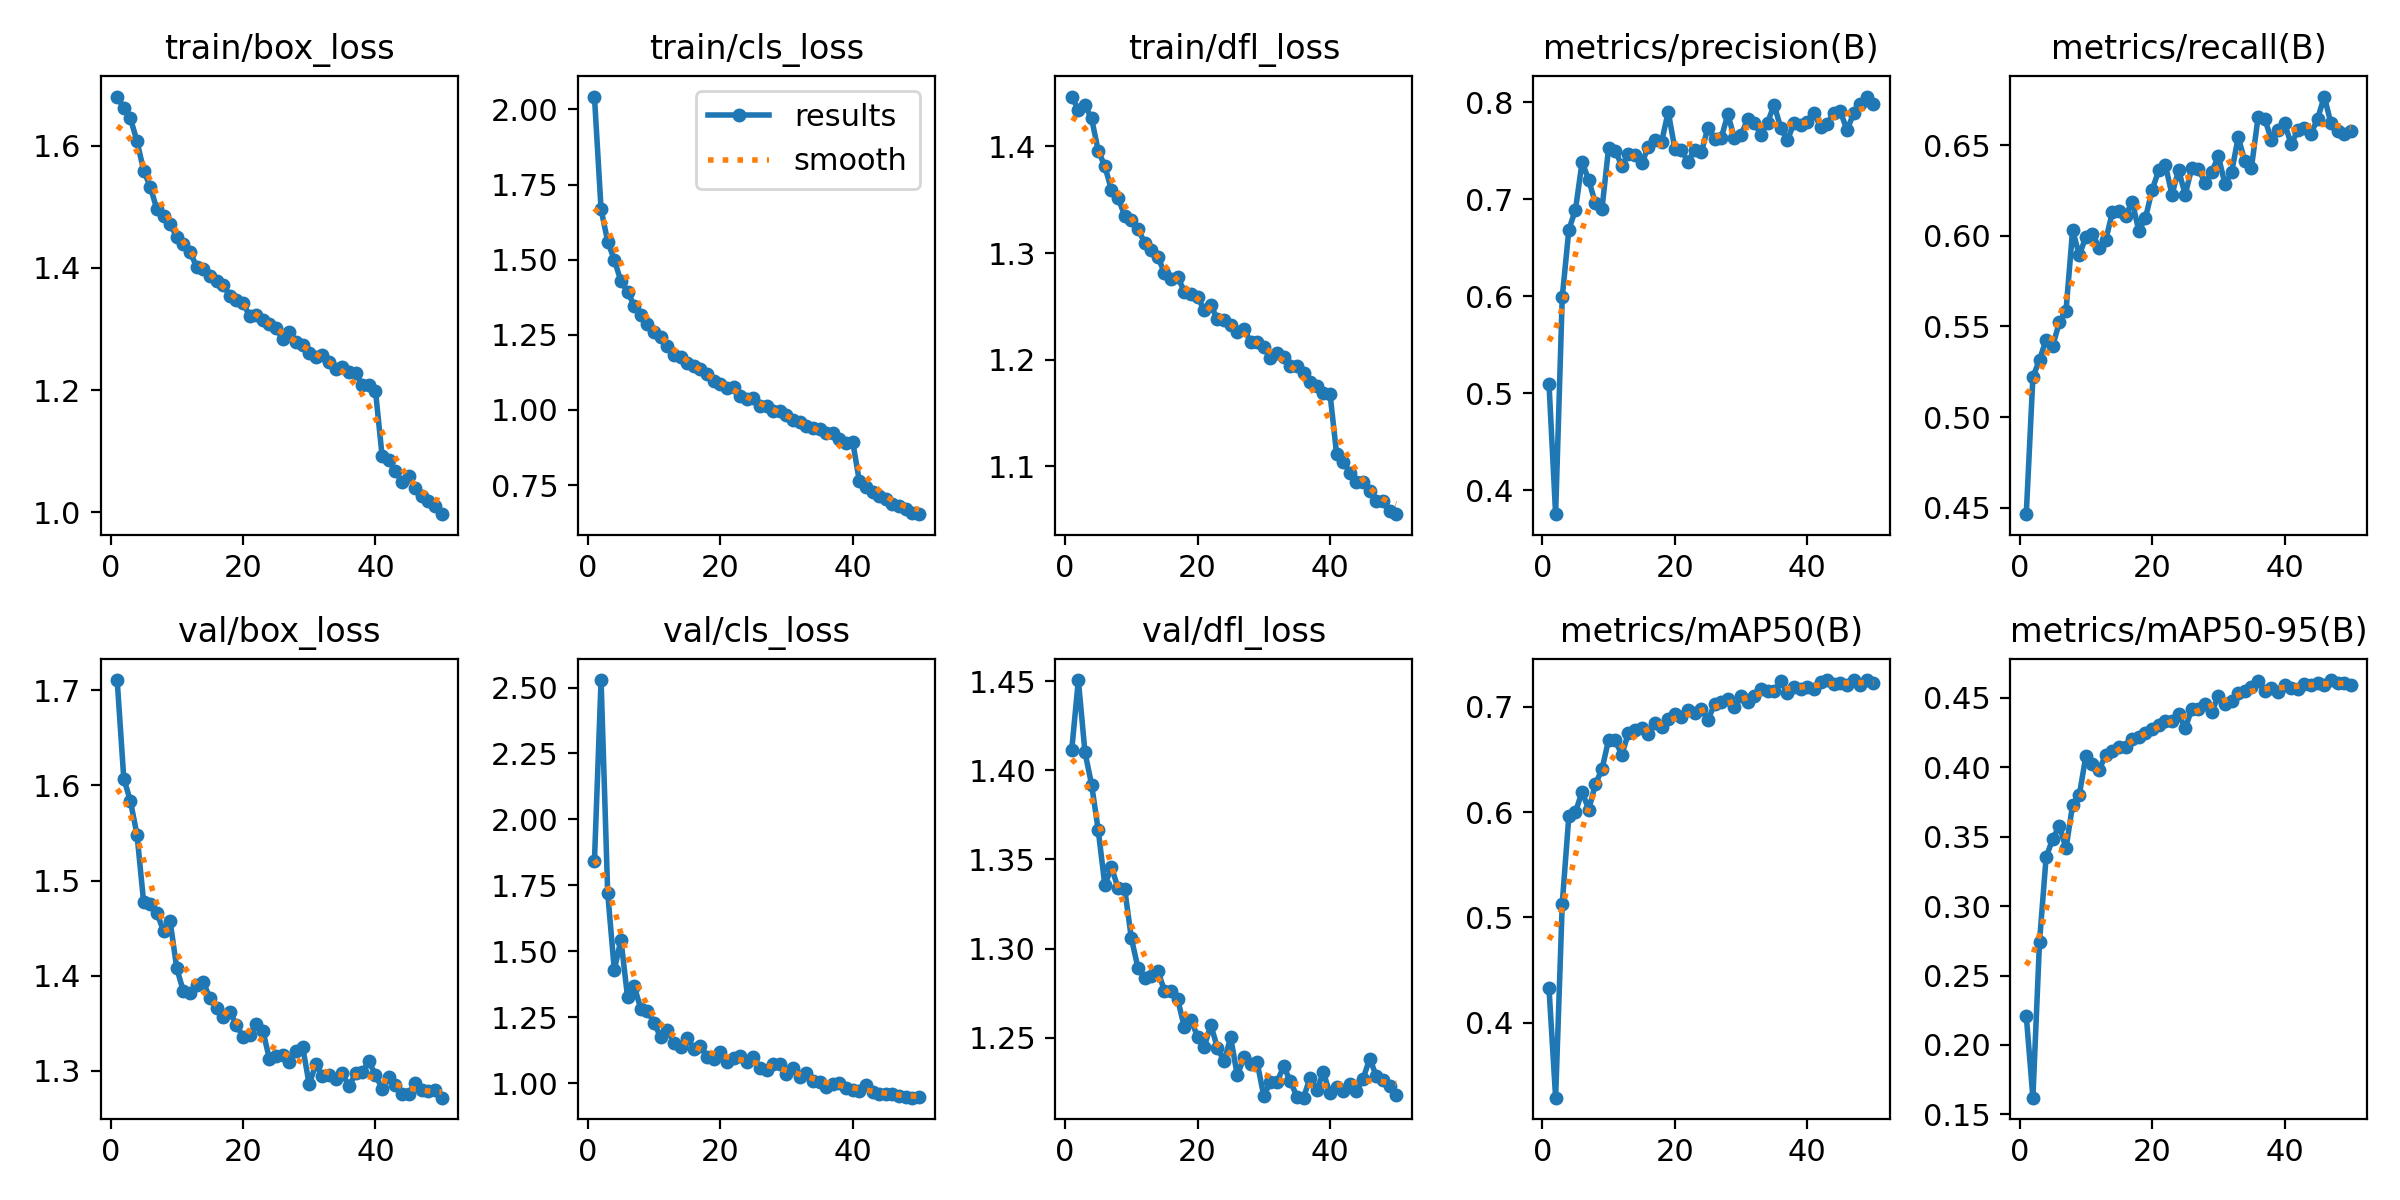

The table this chart was drawn from, first rows:
epoch, time, train/box_loss, train/cls_loss, train/dfl_loss, metrics/precision(B), metrics/recall(B), metrics/mAP50(B), metrics/mAP50-95(B), val/box_loss, val/cls_loss, val/dfl_loss, lr/pg0, lr/pg1, lr/pg2
1, 44.99, 1.68, 2.043, 1.447, 0.5096, 0.4464, 0.4328, 0.221, 1.711, 1.842, 1.411, 0.0006645, 0.0006645, 0.0006645
2, 87.26, 1.661, 1.668, 1.434, 0.3753, 0.522, 0.3286, 0.1621, 1.607, 2.528, 1.451, 0.001305, 0.001305, 0.001305
3, 128.2, 1.644, 1.56, 1.439, 0.599, 0.5316, 0.5132, 0.2743, 1.584, 1.721, 1.41, 0.001919, 0.001919, 0.001919
4, 168.7, 1.607, 1.499, 1.426, 0.6684, 0.5426, 0.5965, 0.3352, 1.548, 1.429, 1.392, 0.001881, 0.001881, 0.001881
5, 209.3, 1.559, 1.428, 1.396, 0.6892, 0.5394, 0.6, 0.3483, 1.477, 1.544, 1.367, 0.001842, 0.001842, 0.001842
6, 249.4, 1.533, 1.394, 1.382, 0.7384, 0.5523, 0.6196, 0.3578, 1.475, 1.326, 1.336, 0.001802, 0.001802, 0.001802
7, 290.1, 1.496, 1.347, 1.359, 0.7196, 0.5586, 0.6023, 0.3415, 1.466, 1.368, 1.346, 0.001762, 0.001762, 0.001762
8, 330.3, 1.485, 1.317, 1.352, 0.6958, 0.6034, 0.6265, 0.3729, 1.447, 1.282, 1.334, 0.001723, 0.001723, 0.001723
9, 370.7, 1.472, 1.285, 1.335, 0.69, 0.5891, 0.6407, 0.3796, 1.457, 1.273, 1.333, 0.001683, 0.001683, 0.001683
10, 411.1, 1.45, 1.259, 1.331, 0.7525, 0.5995, 0.6688, 0.408, 1.408, 1.229, 1.306, 0.001644, 0.001644, 0.001644
11, 451.3, 1.439, 1.243, 1.323, 0.7495, 0.6012, 0.6681, 0.4019, 1.384, 1.174, 1.289, 0.001604, 0.001604, 0.001604
12, 492, 1.426, 1.211, 1.31, 0.7345, 0.5935, 0.6545, 0.3979, 1.382, 1.203, 1.283, 0.001564, 0.001564, 0.001564
13, 532.7, 1.402, 1.184, 1.303, 0.7462, 0.5976, 0.6755, 0.4089, 1.391, 1.154, 1.285, 0.001525, 0.001525, 0.001525
14, 573.3, 1.399, 1.175, 1.297, 0.7458, 0.613, 0.6779, 0.4118, 1.393, 1.136, 1.288, 0.001485, 0.001485, 0.001485
15, 614.1, 1.386, 1.155, 1.282, 0.7368, 0.6137, 0.68, 0.4142, 1.377, 1.17, 1.276, 0.001446, 0.001446, 0.001446
16, 654.8, 1.379, 1.147, 1.276, 0.7538, 0.6111, 0.6746, 0.4148, 1.367, 1.131, 1.276, 0.001406, 0.001406, 0.001406
17, 695.5, 1.372, 1.138, 1.278, 0.7608, 0.6189, 0.685, 0.4202, 1.357, 1.142, 1.272, 0.001366, 0.001366, 0.001366
18, 736.1, 1.355, 1.118, 1.264, 0.7588, 0.6027, 0.6807, 0.4216, 1.362, 1.1, 1.256, 0.001327, 0.001327, 0.001327
19, 776.7, 1.348, 1.095, 1.261, 0.79, 0.6098, 0.6884, 0.4249, 1.349, 1.092, 1.26, 0.001287, 0.001287, 0.001287
20, 817.3, 1.343, 1.088, 1.259, 0.7521, 0.6253, 0.6937, 0.4272, 1.336, 1.119, 1.251, 0.001248, 0.001248, 0.001248
21, 857.8, 1.321, 1.071, 1.246, 0.7501, 0.6361, 0.6901, 0.4301, 1.337, 1.08, 1.245, 0.001208, 0.001208, 0.001208
22, 898.5, 1.323, 1.076, 1.251, 0.7387, 0.6391, 0.6975, 0.4331, 1.349, 1.097, 1.257, 0.001168, 0.001168, 0.001168
23, 939.5, 1.315, 1.046, 1.238, 0.751, 0.6227, 0.6946, 0.4334, 1.342, 1.101, 1.244, 0.001129, 0.001129, 0.001129
24, 980.1, 1.309, 1.037, 1.237, 0.7483, 0.6363, 0.698, 0.438, 1.312, 1.082, 1.237, 0.001089, 0.001089, 0.001089
25, 1021, 1.301, 1.041, 1.233, 0.7734, 0.6227, 0.6879, 0.428, 1.315, 1.1, 1.25, 0.00105, 0.00105, 0.00105
26, 1062, 1.283, 1.014, 1.226, 0.7622, 0.6377, 0.7024, 0.4418, 1.316, 1.056, 1.229, 0.00101, 0.00101, 0.00101
27, 1102, 1.295, 1.013, 1.229, 0.7626, 0.637, 0.7045, 0.442, 1.309, 1.049, 1.239, 0.0009704, 0.0009704, 0.0009704
28, 1143, 1.279, 0.9963, 1.217, 0.7874, 0.6292, 0.7079, 0.4457, 1.32, 1.073, 1.235, 0.0009308, 0.0009308, 0.0009308
29, 1183, 1.274, 0.9976, 1.216, 0.7628, 0.635, 0.7, 0.4395, 1.325, 1.073, 1.236, 0.0008912, 0.0008912, 0.0008912
30, 1224, 1.26, 0.9818, 1.212, 0.766, 0.6441, 0.71, 0.4512, 1.286, 1.036, 1.217, 0.0008516, 0.0008516, 0.0008516
31, 1264, 1.255, 0.9652, 1.201, 0.7824, 0.6286, 0.7051, 0.4453, 1.308, 1.059, 1.225, 0.000812, 0.000812, 0.000812
32, 1305, 1.257, 0.9599, 1.206, 0.7786, 0.635, 0.71, 0.4474, 1.294, 1.021, 1.225, 0.0007724, 0.0007724, 0.0007724
33, 1346, 1.246, 0.9468, 1.203, 0.7663, 0.6544, 0.7168, 0.4536, 1.296, 1.04, 1.234, 0.0007328, 0.0007328, 0.0007328
34, 1386, 1.234, 0.9406, 1.194, 0.7788, 0.6413, 0.7154, 0.4545, 1.292, 1.008, 1.226, 0.0006932, 0.0006932, 0.0006932
35, 1427, 1.238, 0.9367, 1.195, 0.7974, 0.6376, 0.7151, 0.4575, 1.298, 1.006, 1.217, 0.0006536, 0.0006536, 0.0006536
36, 1468, 1.229, 0.9225, 1.187, 0.7731, 0.6654, 0.7244, 0.462, 1.284, 0.9861, 1.216, 0.000614, 0.000614, 0.000614
37, 1508, 1.228, 0.922, 1.179, 0.7605, 0.6647, 0.7137, 0.4545, 1.297, 0.9987, 1.228, 0.0005744, 0.0005744, 0.0005744
38, 1549, 1.208, 0.9039, 1.176, 0.7786, 0.6531, 0.719, 0.4571, 1.299, 0.9997, 1.221, 0.0005348, 0.0005348, 0.0005348
39, 1589, 1.208, 0.889, 1.169, 0.7763, 0.6583, 0.7173, 0.4543, 1.31, 0.9808, 1.231, 0.0004952, 0.0004952, 0.0004952
40, 1630, 1.199, 0.8942, 1.168, 0.78, 0.6621, 0.7186, 0.459, 1.296, 0.9746, 1.219, 0.0004556, 0.0004556, 0.0004556
41, 1698, 1.093, 0.7627, 1.111, 0.7885, 0.6505, 0.717, 0.4572, 1.281, 0.972, 1.222, 0.000416, 0.000416, 0.000416
42, 1738, 1.086, 0.7428, 1.104, 0.7748, 0.6583, 0.7237, 0.456, 1.293, 0.994, 1.22, 0.0003764, 0.0003764, 0.0003764
43, 1778, 1.068, 0.7284, 1.094, 0.7778, 0.6596, 0.7253, 0.4598, 1.285, 0.9666, 1.224, 0.0003368, 0.0003368, 0.0003368
44, 1818, 1.049, 0.7141, 1.085, 0.7886, 0.6563, 0.7222, 0.4594, 1.276, 0.9579, 1.22, 0.0002972, 0.0002972, 0.0002972
45, 1858, 1.059, 0.7051, 1.086, 0.7904, 0.6647, 0.723, 0.4605, 1.276, 0.9592, 1.227, 0.0002576, 0.0002576, 0.0002576
46, 1898, 1.039, 0.6867, 1.077, 0.7711, 0.6769, 0.7213, 0.4592, 1.287, 0.9595, 1.238, 0.000218, 0.000218, 0.000218
47, 1937, 1.028, 0.6801, 1.068, 0.7883, 0.6621, 0.7256, 0.4626, 1.28, 0.951, 1.229, 0.0001784, 0.0001784, 0.0001784
48, 1978, 1.018, 0.6688, 1.067, 0.7983, 0.6576, 0.7211, 0.4606, 1.279, 0.9481, 1.226, 0.0001388, 0.0001388, 0.0001388
49, 2018, 1.01, 0.6562, 1.058, 0.8057, 0.6563, 0.7253, 0.4607, 1.28, 0.9449, 1.223, 9.92e-05, 9.92e-05, 9.92e-05
50, 2058, 0.9971, 0.6532, 1.055, 0.7978, 0.6578, 0.7223, 0.4591, 1.272, 0.9474, 1.218, 5.96e-05, 5.96e-05, 5.96e-05
